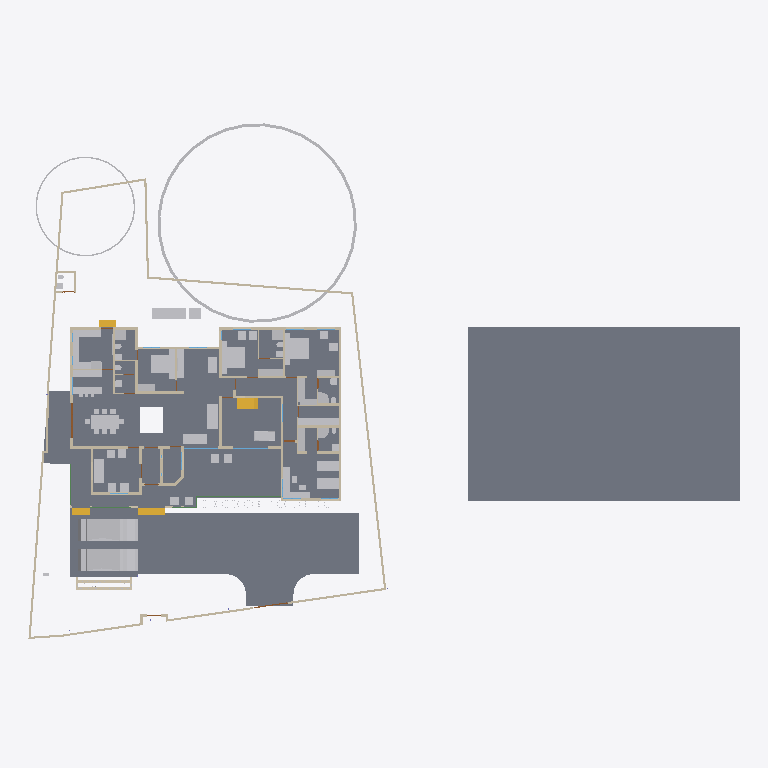
Plan cut of the same IFC building model at storey '00' (level 0.00 m, cut at 1.40 m), seen from above with north up, elements coloured by IFC class: 67 other elements (light grey), 48 walls (beige), 9 slabs (grey), 4 stair flights (yellow), 3 beams (green), 2 doors (brown), 2 windows (light blue). Cut surfaces are drawn darker.
Extent 61.5 m × 45.0 m × 17.5 m (x, y, z). Storeys (5): 00 at 0.00 m; GF at 0.45 m; GF Lintel at 2.55 m; FF at 3.45 m; FFtop at 5.70 m. Elements (498): 113 IfcBeam, 92 IfcWall, 59 IfcFurniture, 55 IfcColumn, 32 IfcWindow, 29 IfcGeographicElement, 27 IfcDoor, 16 IfcSanitaryTerminal, 16 IfcSlab, 13 IfcFurnishingElement, 10 IfcSolarDevice, 7 IfcUnitaryEquipment.

HEADER;
FILE_DESCRIPTION(('ViewDefinition[DesignTransferView]'),'2;1');
FILE_NAME('Sreekesh.ifc','2025-03-17T17:48:21+05:30',(),(),'IfcOpenShell 0.8.1','Bonsai 0.8.1','Nobody');
FILE_SCHEMA(('IFC4X3'));
ENDSEC;
DATA;
#1=IFCPROJECT('0aPvmvJuf5owphcfiKWAsN',$,'My Project',$,$,$,$,(#14,#26),#9);
#30=IFCSITE('3jTVXq97zE2OZTfzZH9iYT',$,'My Site',$,$,#53,$,$,$,$,$,$,$,$);
#211744=IFCSITE('2pH2ecD1v9bgK8psTEcl$_',$,'Site',$,$,#211760,#211754,$,$,$,$,$,$,$);
#36=IFCBUILDING('3Bt1MypEf4fuqFfshm9kTs',$,'My Building',$,$,#59,$,$,$,$,$,$);
#42=IFCBUILDINGSTOREY('3Yt8GBe1vE1Byt_$JKaQnQ',$,'GF',$,$,#7313,$,$,$,$);
#8023=IFCBUILDINGSTOREY('3LNq90aff4Xhn4xfthWyFx',$,'00',$,$,#8039,$,$,$,$);
#71986=IFCBUILDINGSTOREY('1ZF$IMkzjA5efl8XVVA8ry',$,'FFtop',$,$,#72046,$,$,$,$);
#72129=IFCBUILDINGSTOREY('1Nt2vvvNTB5u0X$NIke4ti',$,'GF Lintel',$,$,#280967,$,$,$,$);
#83382=IFCBUILDINGSTOREY('2do7yjy$r1eOSN7_GxsK9f',$,'FF',$,$,#83409,$,$,$,$);
#206473=IFCSLAB('28ziTpLeTAb96H10W54SOf',$,'Perimeter',$,$,#206717,#206494,$,$);
#4965=IFCSLAB('05XQefoFT1EQ6Gbva0q3wM',$,'Slab',$,$,#123274,#4980,$,$);
#116871=IFCSLAB('1D4i_90s56vAIuoe4hq8Xo',$,'Slab',$,$,#189037,#116882,$,$);
#189205=IFCSLAB('09UGVQSjzDW8naYIH8uxmw',$,'Slab',$,$,#189206,#189226,$,$);
#283837=IFCSLAB('1kJTeOZR578gFuIHGSuRFs',$,'Slab',$,$,#284580,#283858,$,$);
#189038=IFCSLAB('2JYu6QrLL0QvzbDq4KPxbf',$,'Slab',$,$,#189091,#189049,$,$);
#207356=IFCSLAB('1ZbEzhyuvFNwJ$utOrumVn',$,'Slab',$,$,#284604,#207377,$,$);
#158109=IFCGEOGRAPHICELEMENT('1ICn9VC11DLu$jSeyjW6na',$,'GeographicElement',$,$,#159277,#158141,$,$);
#219503=IFCSLAB('19PsiRezf6fweNauUqnDgm',$,'Slab',$,$,#219504,#219524,$,$);
#70155=IFCVEHICLE('3fs_92XJnE9xh12t4cEAUA',$,'Vehicle',$,$,#189081,#70187,$,$);
#146729=IFCVEHICLE('0zRPRsukT96P6cuFPGiKs1',$,'Vehicle',$,$,#189086,#146742,$,$);
#66022=IFCWALL('2FUeR5sFb9uwjJGdeVWABU',$,'Wall',$,$,#212658,#66028,$,$);
#33073=IFCFURNITURE('1R50XvKDL8EfbTnGY_njcY',$,'Furniture',$,$,#33273,#33105,$,$);
#35081=IFCFURNITURE('24hcVyXrH4tf35GE4proyw',$,'Furniture',$,$,#233100,#35113,$,$);
#40270=IFCFURNITURE('1aP3zeWsL0ZQXEuRipuWXs',$,'Furniture',$,$,#233105,#40283,$,$);
#76812=IFCFURNITURE('0TjK6ZDxX03eSWHk61hTjB',$,'Furniture',$,$,#87253,#87231,$,$);
#65997=IFCWALL('1DC2$ngnnDR8Q9h6mAR0js',$,'Wall',$,$,#211743,#66003,$,$);
#158156=IFCGEOGRAPHICELEMENT('2JlHSkVhjCZPlJyc1W8A6K',$,'GeographicElement',$,$,#159282,#158188,$,$);
#285749=IFCWALL('23M4dZECv7RPP4RWKkyrhY',$,'Wall.082',$,$,#286025,#285760,$,$);
#222195=IFCWALL('2ixJvC9dH599amejUM2w6G',$,'Wall',$,$,#222383,#222215,$,$);
#107772=IFCBUILDINGELEMENTPROXY('3nxySs$vfCUQ2mvgUVOAnB',$,'BuildingElementProxy',$,$,#119580,#107804,$,$);
#90359=IFCWALL('3p_Mlr$7n7WPwtZxEevqS4',$,'Wall',$,$,#206542,#90370,$,$);
#3067=IFCWALL('3GZ$skLXf6OgGR8mfLciD_',$,'Wall',$,$,#67007,#3073,$,$);
#209390=IFCFURNITURE('1qta$LkA5AceF3Xp8O0QAN',$,'Furniture',$,$,#209427,#209402,$,$);
#33248=IFCFURNITURE('2bin7WsULDjPeLfYKRFVAv',$,'Furniture',$,$,#120501,#33261,$,$);
#40437=IFCFURNITURE('0T3ErBLYfCbANjLJsek21j',$,'Furniture.012',$,$,#205987,#40450,$,$);
#33203=IFCFURNITURE('17qZxJfnjAUwxgeyWuttn3',$,'Furniture',$,$,#120496,#33235,$,$);
#119695=IFCFURNITURE('0QVhsRe3v2xh1mazg7g3pY',$,'Furniture',$,$,#123249,#119726,$,$);
#42875=IFCSTAIRFLIGHT('2cVz_X6LPDKfjjrhhLysVG',$,'StairFlight.003',$,$,#276600,#42907,$,13,12,0.176923073255099,0.100000001490116,.STRAIGHT.);
#40382=IFCFURNITURE('3pKgwG2ITCbQ1PcX8XbhFK',$,'Furniture',$,$,#205977,#40414,$,$);
#2872=IFCWALL('0VICnwrYLCM9IhHcjSiD9g',$,'Wall',$,$,#120443,#2879,$,$);
#76486=IFCFURNISHINGELEMENT('39PQ2BmvTCd9T$q1eK8eE8',$,'FurnishingElement',$,$,#222154,#76518,$);
#226167=IFCWALL('1JVywoPUH41xuuLQv_Mf23',$,'Wall.082',$,$,#226244,#226178,$,$);
#65972=IFCWALL('1ECWXgbZrERf$r6Mue6DMZ',$,'Wall',$,$,#211905,#65978,$,$);
#109389=IFCFURNISHINGELEMENT('2eQ9uL$OD2E9oWgv9ZYd3O',$,'FurnishingElement',$,$,#109815,#109402,$);
#109363=IFCFURNISHINGELEMENT('0bAUBsPx10d8Mx73bRwCRJ',$,'FurnishingElement',$,$,#109388,#109376,$);
#207391=IFCSLAB('2HygkmTKj9dgfxN0EnOqfB',$,'Slab',$,$,#207392,#207412,$,$);
#114033=IFCFURNISHINGELEMENT('3Wz92t1tb8CAYEiXUnbJ22',$,'FurnishingElement',$,$,#151936,#114046,$);
#41614=IFCSTAIRFLIGHT('3mjK21MVj5Wxp88atmNL9l',$,'StairFlight',$,$,#143920,#41646,$,2,1,0.150000005960464,0.25,.STRAIGHT.);
#65947=IFCWALL('08s$eE7qfC1vtHJbeTdsNK',$,'Wall',$,$,#211965,#65953,$,$);
#223662=IFCFURNITURE('3VZhsHNyL03RrVL9$oGCt$',$,'Furniture',$,$,#223698,#223673,$,$);
#4009=IFCWALL('2lHSG51rHEfeNsY_Rnf304',$,'Wall',$,$,#120415,#4020,$,$);
#18042=IFCWALL('3bhXUDB39FaPZW_NASdZlT',$,'Wall',$,$,#18329,#18053,$,$);
#51371=IFCFURNITURE('0yYwZAg3jFQvkxBxQ0MGp1',$,'Furniture',$,$,#74041,#73713,$,$);
#73976=IFCFURNITURE('0_rDbuDo58VxsMmqMXWGXl',$,'Furniture',$,$,#74076,#73989,$,$);
#3520=IFCWALL('1kfIyPN_b4JPSDED46DDvv',$,'Wall',$,$,#206687,#3526,$,$);
#65878=IFCWALL('1RxXXtAKb3$uqm3spal5Ab',$,'Wall.049',$,$,#212025,#65884,$,$);
#223735=IFCFURNITURE('0gFu3CQZ50bfj8QO0AdVKh',$,'Furniture',$,$,#223772,#223746,$,$);
#51281=IFCFURNITURE('055N_$xmX9ZQbc0CYFtvE3',$,'Furniture',$,$,#205982,#73671,$,$);
#110356=IFCWALL('3Jc2L501zCIf2lBfrewdbK',$,'Wall',$,$,#212616,#110367,$,$);
#222581=IFCFURNITURE('0DRk2GTVzEdepQGn1Cc580',$,'Furniture',$,$,#222617,#222592,$,$);
#18672=IFCWALL('0s5YaOi8jF58ocUKtzFB68',$,'Wall',$,$,#147451,#18683,$,$);
#18016=IFCWALL('2qNYwIywzDnw0eOADeB3_0',$,'Wall',$,$,#28241,#18027,$,$);
#8133=IFCWALL('2NV9tTUID8IOq7fV7oI$I_',$,'Wall',$,$,#149410,#8144,$,$);
#101757=IFCWALL('3Re5U6AfH5hRjhCU8HzlUQ',$,'Wall',$,$,#149415,#101777,$,$);
#3151=IFCWALL('2frHB1bR9FtP23RXamn7Ko',$,'Wall',$,$,#206649,#3162,$,$);
#18392=IFCWALL('2Hkjxieqv1Fue5ySQ6NeWL',$,'Wall',$,$,#18393,#18403,$,$);
#18194=IFCWALL('1AbV9w0nLBfPekv$ii5eki',$,'Wall',$,$,#28370,#18205,$,$);
#222011=IFCFURNITURE('0NqQx8IRvFaBAI6L7wRYaK',$,'Furniture',$,$,#222021,#222010,$,$);
#107805=IFCBUILDINGELEMENTPROXY('32bT2biJ1FRRfnzz0xUWGW',$,'BuildingElementProxy',$,$,#119585,#107837,$,$);
#4130=IFCWALL('1AvIXg7ED1P9NhJbZDV_E1',$,'Wall',$,$,#120546,#4141,$,$);
#18348=IFCWALL('1c7n2BYDr8yh53xvaRXxqS',$,'Wall',$,$,#19372,#18359,$,$);
#41688=IFCSTAIRFLIGHT('0VcD2gJAfBIuw$lMxDzKKO',$,'StairFlight',$,$,#283276,#118718,$,2,1,0.150000005960464,0.25,.STRAIGHT.);
#221936=IFCFURNITURE('1SfLKwq5v3xOXfb9fyzIuY',$,'Furniture',$,$,#221949,#221935,$,$);
#2959=IFCWALL('3OEI3BHmD4XPtrMwXvI884',$,'Wall',$,$,#22909,#2970,$,$);
#285691=IFCWALL('3FXX66X1H7gQUhINB1ZqHj',$,'Wall.082',$,$,#285831,#285702,$,$);
#205023=IFCWALL('2UCXlaZiz9gRZ4iLCU3mzL',$,'Wall',$,$,#205202,#205034,$,$);
#79990=IFCSTAIRFLIGHT('1DnY2XVefC_QhnIFzju6yh',$,'StairFlight',$,$,#80105,#148959,$,$,$,$,$,$);
#78352=IFCFURNITURE('3keQdM9i5FJ9JBwmsM_Qg3',$,'Furniture',$,$,#80030,#286314,$,$);
#50229=IFCSANITARYTERMINAL('1fOwUzmtv9afxOsUQO0pB7',$,'SanitaryTerminal',$,$,#51448,#50242,$,$);
#52186=IFCSANITARYTERMINAL('31xwdd6k9ESw7YnQ1LspId',$,'SanitaryTerminal',$,$,#52351,#52199,$,$);
#80282=IFCFURNITURE('3InpbPAMj2MBzrSOMYlvHV',$,'Furniture',$,$,#80408,#286215,$,$);
#18525=IFCWALL('2nl9frQ2v9fwHEG6jroVG1',$,'Wall',$,$,#65610,#18536,$,$);
#106041=IFCSANITARYTERMINAL('3sA1eoE299ufpxJw1HaYmz',$,'SanitaryTerminal',$,$,#106132,#109542,$,$);
#16913=IFCWALL('3FSYpd1tn9SgCqZ8sPMfkT',$,'Wall',$,$,#143024,#16924,$,$);
#18646=IFCWALL('20GHUXbGDFDBHE5XphavUy',$,'Wall',$,$,#93006,#18657,$,$);
#51057=IFCSANITARYTERMINAL('1TZeRF9t54uwS6h95ZvvLS',$,'SanitaryTerminal',$,$,#206007,#109527,$,$);
#23938=IFCWALL('0ZZEq2syzEPfO9qD2AQWDv',$,'Wall',$,$,#206012,#23949,$,$);
#4193=IFCWALL('1S26G2gIX1gA7ikyBlvCVo',$,'Wall',$,$,#120551,#4204,$,$);
#18588=IFCWALL('0dH3P3qYrCC8jvNsEw9m9T',$,'Wall',$,$,#35030,#18599,$,$);
#4072=IFCWALL('0Y3rN168r7Jxb0OqetfU7X',$,'Wall',$,$,#120531,#4083,$,$);
#73868=IFCFURNITURE('0sWiAZchD9CQr_lkdFZUTW',$,'Furniture',$,$,#74071,#73942,$,$);
#93900=IFCBEAM('0gdpNefCnB7wAvxTxiZvHd',$,'Beam',$,$,#285184,#93911,$,$);
#147480=IFCFURNITURE('00YQdIzvr0bv6uDTc6vlmO',$,'Furniture',$,$,#147585,#147493,$,$);
#108552=IFCELECTRICAPPLIANCE('2MsiRa6yz7avswEDtIbGhH',$,'ElectricAppliance',$,$,#222159,#108584,$,$);
#119648=IFCFURNITURE('1JYWbcuBf30ORcWZXivos0',$,'Furniture',$,$,#147479,#147144,$,$);
#34185=IFCFURNITURE('2BE9a6LpL91PCj4_J$x9Rr',$,'Furniture',$,$,#147540,#147166,$,$);
#34206=IFCFURNITURE('0Tjm9jror8bPxG689sHAj8',$,'Furniture',$,$,#147545,#147188,$,$);
#35844=IFCFURNITURE('18HlnwBc9DnAvKFnG7c4d9',$,'Furniture',$,$,#147555,#147232,$,$);
#35870=IFCFURNITURE('0zixzxSUv7NBPjkhBn6BwL',$,'Furniture',$,$,#147560,#147254,$,$);
#119627=IFCFURNITURE('0dDpUaa6nCsfvkcRPls5fd',$,'Furniture',$,$,#147575,#147320,$,$);
#222753=IFCFURNITURE('3mJ1p$bc56UALxWDJNN0rm',$,'Furniture',$,$,#223616,#222766,$,$);
#222781=IFCFURNITURE('0v7OEyCvr39hZF6L_IZlKk',$,'Furniture',$,$,#223621,#222794,$,$);
#233035=IFCFURNITURE('2H$5BrOv18cvst8X4y554L',$,'Furniture',$,$,#233067,#233048,$,$);
#233068=IFCFURNITURE('2s9hVLrcDA5wvNZJTkkoKg',$,'Furniture',$,$,#233130,#233081,$,$);
#120632=IFCWALL('2Lqjpf9Aj0Vh1iBvOWYUCR',$,'Wall',$,$,#147469,#120643,$,$);
#109955=IFCWALL('0m53cJKujAOwiy8OxGf4Uf',$,'Wall',$,$,#212433,#109966,$,$);
#26789=IFCDOOR('3HF$fS8tX7kw4y81dHWRkr',$,'Door',$,$,#148981,#26820,$,$,$,$,$,$);
#4400=IFCWALL('2EfOldwLX0nA3x6s$146tT',$,'Wall',$,$,#143154,#4411,$,$);
#222142=IFCELECTRICAPPLIANCE('2$2a6NCrr2zwuZTS_jAsZB',$,'ElectricAppliance',$,$,#222148,#222141,$,$);
#4251=IFCWALL('0Bt3ZVIAf4Xxxu9dLd3uEo',$,'Wall',$,$,#143190,#4262,$,$);
#34232=IFCFURNITURE('0VTCb1Evn558OH68N69Eaz',$,'Furniture',$,$,#147550,#147210,$,$);
#35896=IFCFURNITURE('076SYXiXP7jhnOyre$gCoP',$,'Furniture',$,$,#147565,#147276,$,$);
#119601=IFCFURNITURE('3zxgQVx3X9e9K7Uitk4v3$',$,'Furniture',$,$,#147570,#147298,$,$);
#24001=IFCWALL('3hphgpD2b28xqT53FPskSj',$,'Wall',$,$,#46914,#24012,$,$);
#23777=IFCWALL('1ASg6knUz7cALk6Wf7iLsx',$,'Wall',$,$,#23937,#23788,$,$);
#18431=IFCWALL('0_Fa$t1jbFZejYJKQtXQPU',$,'Wall',$,$,#18511,#18442,$,$);
#51158=IFCSANITARYTERMINAL('3QJcMKfmH65Aqe43mag0dZ',$,'SanitaryTerminal',$,$,#206002,#51190,$,$);
#52306=IFCSANITARYTERMINAL('2gt_GNNGfB4AgAa5J8C0HU',$,'SanitaryTerminal',$,$,#52361,#52319,$,$);
#51397=IFCSANITARYTERMINAL('3twKXpJgX3DQcQMUJPSheZ',$,'SanitaryTerminal',$,$,#105095,#51410,$,$);
#51423=IFCSANITARYTERMINAL('18z7FcoXnDNBlGLHlFK4nn',$,'SanitaryTerminal',$,$,#52346,#51436,$,$);
#52207=IFCSANITARYTERMINAL('1n5C8zUKXDff8l5gxkv8r8',$,'SanitaryTerminal',$,$,#52356,#52220,$,$);
#96530=IFCBEAM('074gpqyLr9$vd9aSHSci_M',$,'Beam',$,$,#149012,#96541,$,$);
#96485=IFCBEAM('28BEpp1Uf12OsJWEpQ34DU',$,'Beam',$,$,#283251,#96496,$,$);
#116735=IFCDOOR('1dZUIR_mr60wAZddeiCYTI',$,'Door',$,$,#281598,#116767,$,1.79999995231628,3.0,$,$,$);
#117253=IFCWALL('2NQIKohcDAsQMbNSTdACJd',$,'Wall.049',$,$,#212331,#117264,$,$);
#116908=IFCWALL('1k3YgD4uj5vPZWbPgSVuxU',$,'Wall.049',$,$,#212306,#116919,$,$);
#117772=IFCSANITARYTERMINAL('1rHEL7fvD0LBOSYwTPUW$U',$,'SanitaryTerminal',$,$,#212678,#117785,$,$);
#87095=IFCFURNITURE('2nTbUK8Q9CwehFexi7HpJk',$,'Furniture',$,$,#87268,#87108,$,$);
#87116=IFCFURNITURE('1K5CC3v$51_RkeRHCfWF1K',$,'Furniture',$,$,#87273,#87129,$,$);
#117002=IFCWALL('2_YAAq8JL4QhCYm3Y6yZZ5',$,'Wall.049',$,$,#212688,#117013,$,$);
#24504=IFCWALL('2_1GARUmnBv8h1fVKiMUG8',$,'Wall',$,$,#51319,#24515,$,$);
#110674=IFCWALL('1a_hfYQo5DRgtEum677ZGl',$,'Wall',$,$,#222456,#110685,$,$);
#100138=IFCWINDOW('03pSbf9VzBmOfvyVNZLBl9',$,'Window',$,$,#120631,#100170,$,2.09999990463257,3.0,$,.TRIPLE_PANEL_VERTICAL.,$);
#223714=IFCFURNITURE('39rQzUohb9SQ7Lp0WcnNlZ',$,'Furniture',$,$,#223967,#223727,$,$);
#223622=IFCFURNITURE('3Mj6kQPeL3benu$6YWXeSq',$,'Furniture',$,$,#223713,#223654,$,$);
#100471=IFCWINDOW('3ly7uZN$bElgbY1ypIkt4k',$,'Window',$,$,#120616,#100484,$,2.09999990463257,3.0,$,.TRIPLE_PANEL_VERTICAL.,$);
#23640=IFCWALL('0_SaQ7wpHF8PQbZNvLqwvm',$,'Wall',$,$,#204965,#23651,$,$);
#50991=IFCSANITARYTERMINAL('0GB2bgiOH15uJz6S3YOFE7',$,'SanitaryTerminal',$,$,#74710,#51023,$,$);
#52228=IFCSANITARYTERMINAL('1HsJyymzXExxrUKgJyfWOJ',$,'SanitaryTerminal',$,$,#52253,#52241,$,$);
#52254=IFCSANITARYTERMINAL('0CLxKRUfL0sefcecWCHHyo',$,'SanitaryTerminal',$,$,#52279,#52267,$,$);
#86967=IFCFURNITURE('2XUZmvobvC1gsAzioRJWb7',$,'Furniture',$,$,#233110,#86999,$,$);
#87027=IFCFURNITURE('3Mt86jJJP8ieSvneq7zau6',$,'Furniture',$,$,#233115,#87040,$,$);
#87074=IFCFURNITURE('30UJjqf1X57hbrPqq67ADj',$,'Furniture',$,$,#233125,#87087,$,$);
#4282=IFCWALL('3LtaSWCE92ufRXUd3DO8_e',$,'Wall',$,$,#143129,#4293,$,$);
ENDSEC;
